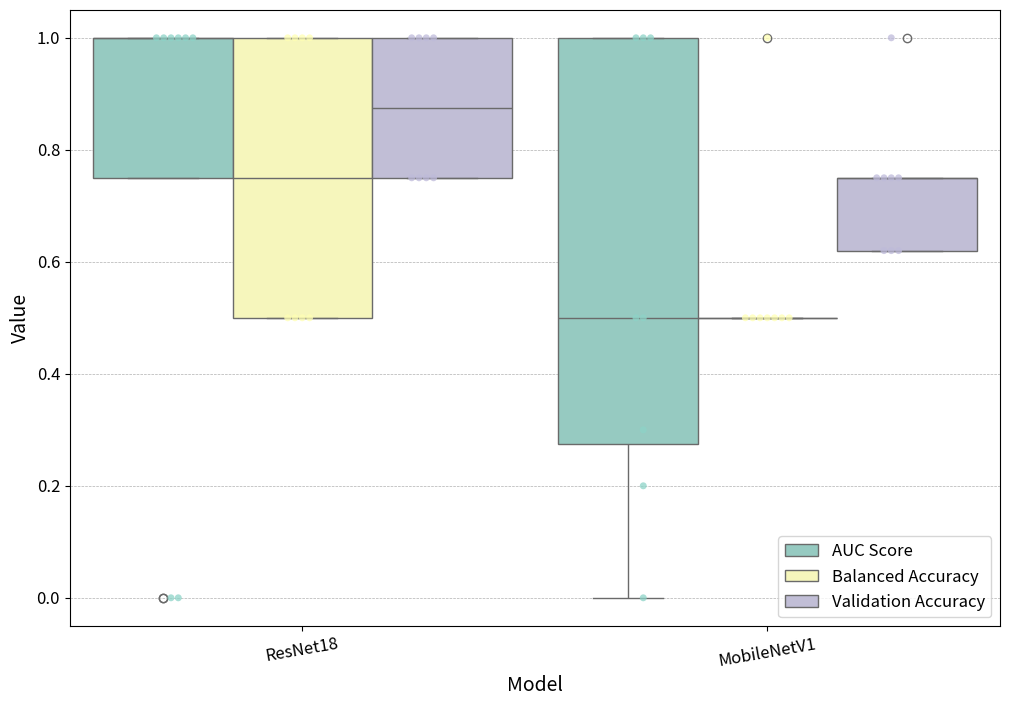

Recreate this plot in Python.
import seaborn as sns
import matplotlib.pyplot as plt
import pandas as pd

# Data
labels = ['ResNet18', 'MobileNetV1']

resnet18_auc = [0.0, 0.0, 1.0, 1.0, 1.0, 1.0, 1.0, 1.0]
resnet18_balance = [0.5, 0.5, 0.5, 0.5, 1.0, 1.0, 1.0, 1.0]
resnet18_training = [1.0, 1.0, 1.0, 1.0, 1.0, 1.0, 1.0, 1.0]
resnet18_validation = [0.75, 0.75, 0.75, 0.75, 1.0, 1.0, 1.0, 1.0]

mobilenetv1_auc = [0.3, 0.2, 1.0, 1.0, 0.0, 0.5, 1.0, 0.5]
mobilenetv1_balance = [0.5, 0.5, 0.5, 0.5, 0.5, 0.5, 1.0, 0.5]
mobilenetv1_training = [1.0, 1.0, 1.0, 1.0, 1.0, 1.0, 1.0, 1.0]
mobilenetv1_validation = [0.75, 0.75, 0.75, 0.75, 0.62, 0.62, 1.0, 0.62]


def get_training_dataframe():
    # Combine data into a DataFrame TRAINING
    return pd.DataFrame({
        'Model': ['ResNet18'] * len(resnet18_auc) + ['ResNet18'] * len(resnet18_balance) + ['ResNet18'] * len(resnet18_training) +
                 ['MobileNetV1'] * len(mobilenetv1_auc) + ['MobileNetV1'] * len(mobilenetv1_balance) + ['MobileNetV1'] * len(mobilenetv1_training),
        'Metric': ['AUC Score'] * len(resnet18_auc) + ['Balanced Accuracy'] * len(resnet18_balance) + ['Training Accuracy'] * len(resnet18_training) +
                  ['AUC Score'] * len(mobilenetv1_auc) + ['Balanced Accuracy'] * len(mobilenetv1_balance) + ['Training Accuracy'] * len(mobilenetv1_training),
        'Value': resnet18_auc + resnet18_balance + resnet18_training +
                 mobilenetv1_auc + mobilenetv1_balance + mobilenetv1_training
    })


def get_validation_dataframe():
    # Combine data into a DataFrame VALIDATION
    return pd.DataFrame({
        'Model': ['ResNet18'] * len(resnet18_auc) + ['ResNet18'] * len(resnet18_balance) + ['ResNet18'] * len(resnet18_validation) +
                 ['MobileNetV1'] * len(mobilenetv1_auc) + ['MobileNetV1'] * len(mobilenetv1_balance) + ['MobileNetV1'] * len(mobilenetv1_validation),
        'Metric': ['AUC Score'] * len(resnet18_auc) + ['Balanced Accuracy'] * len(resnet18_balance) + ['Validation Accuracy'] * len(resnet18_validation) +
                  ['AUC Score'] * len(mobilenetv1_auc) + ['Balanced Accuracy'] * len(mobilenetv1_balance) + ['Validation Accuracy'] * len(mobilenetv1_validation),
        'Value': resnet18_auc + resnet18_balance + resnet18_validation +
                 mobilenetv1_auc + mobilenetv1_balance + mobilenetv1_validation
    })


# data = get_training_dataframe()
data = get_validation_dataframe()

# Create box plots using Seaborn
plt.figure(figsize=(12, 8))
box_plot = sns.boxplot(x='Model', y='Value', hue='Metric', data=data, palette="Set3", width=0.9)

# Add swarm plot
sns.swarmplot(x='Model', y='Value', data=data, size=5, alpha=0.75, palette="Set3", dodge=True, hue='Metric', legend=False)


def mean_value_plotting(data, labels, plt):
    # Explicitly plot mean values
    mean_values = data.groupby(['Model', 'Metric'])['Value'].mean().reset_index()
    # Calculate x-coordinate for each mean value
    for i, model in enumerate(labels):
        # for metric in ['AUC Score', 'Balanced Accuracy', 'Training Accuracy']:
        for metric in ['AUC Score', 'Balanced Accuracy', 'Validation Accuracy']:
            mean_value = mean_values[(mean_values['Model'] == model) & (mean_values['Metric'] == metric)]['Value'].values[0]
            if metric == 'AUC Score':
                hue_offset = i - 0.27
            elif metric == 'Balanced Accuracy':
                hue_offset = i
            else:
                hue_offset = i + 0.27

            plt.text(hue_offset, mean_value, f'{mean_value:.2f}', ha="center", va="bottom")


# plt.title('AUC, Balance, and Training for ResNet18 and MobileNetV1 (8 samples)')
# plt.title('AUC, Balance, and Validation for ResNet18 and MobileNetV1 (8 samples)')


# Set font size for labels and ticks
plt.xticks(fontsize=12)
plt.yticks(fontsize=12)
plt.xlabel('Model', fontsize=14)
plt.ylabel('Value', fontsize=14)

# Rotate x-axis labels for better readability
plt.xticks(rotation=10)

# Add gridlines for better visualization
plt.grid(True, axis='y', linestyle='--', linewidth=0.5)

# Adjust legend position and font size
plt.legend(loc='lower right', fontsize=12)

plt.show()
